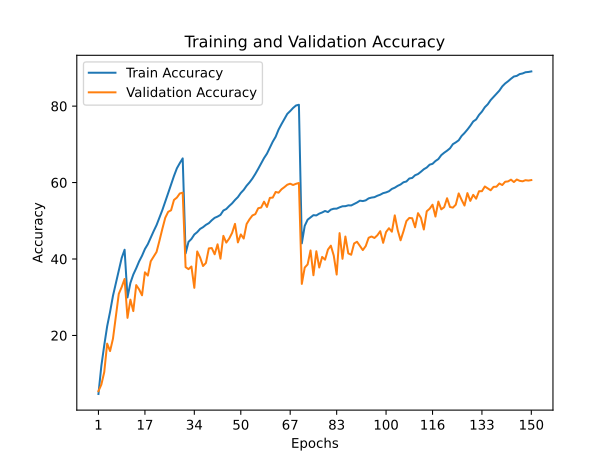

The data file committed next to this chart (first rows):
train_accuracy; train_loss; valid_accuracy; valid_loss
4,6830; 4,7554; 5,4300; 4,7415
12,0280; 4,0734; 7,1400; 5,0805
17,4440; 3,6868; 10,4200; 4,8832
22,3980; 3,4019; 17,8600; 4,0119
26,1620; 3,1797; 15,9100; 4,4210
30,3710; 2,9667; 19,1500; 4,0672
33,7270; 2,7943; 25,0600; 3,6203
37,1960; 2,6224; 30,8800; 3,3742
40,2670; 2,4738; 32,6600; 3,1813
42,4210; 2,3723; 34,7700; 3,1235
29,9400; 2,9858; 24,6000; 3,8372
33,7410; 2,7878; 29,3600; 3,4638
35,9350; 2,6803; 26,3700; 3,7426
37,5740; 2,5952; 33,1700; 3,0676
39,3740; 2,5111; 32,0400; 3,1622
40,8450; 2,4412; 30,5000; 3,3119
42,6100; 2,3637; 36,5200; 2,8848
43,8870; 2,2883; 35,6600; 2,9586
45,6270; 2,2175; 39,4100; 2,8363
47,2800; 2,1388; 40,6300; 2,7564
48,8690; 2,0589; 41,8500; 2,7539
50,7890; 1,9766; 44,7900; 2,5149
52,8110; 1,8815; 47,9000; 2,3363
54,9880; 1,7892; 50,7900; 2,2104
57,2410; 1,6929; 52,3400; 2,1105
59,5210; 1,5871; 52,7500; 2,1394
61,7240; 1,4973; 55,4500; 1,9451
63,7270; 1,4133; 56,0700; 1,9753
65,0800; 1,3532; 57,1400; 1,9343
66,3220; 1,3078; 57,3600; 1,9069
41,4570; 2,4094; 37,8700; 2,9304
44,4850; 2,2679; 37,3500; 2,9223
45,2390; 2,2239; 38,0400; 2,8341
46,4050; 2,1818; 32,4500; 3,2740
47,0280; 2,1449; 41,9700; 2,6466
47,8740; 2,1139; 40,3800; 2,7530
48,3230; 2,0879; 38,1600; 3,0192
48,9370; 2,0672; 38,9700; 3,0386
49,3710; 2,0449; 42,7700; 2,5819
50,1330; 2,0099; 42,8700; 2,5218
50,7690; 1,9838; 41,2300; 2,7287
51,0950; 1,9582; 43,8400; 2,5281
51,5380; 1,9364; 40,0800; 2,8450
52,6840; 1,8924; 46,0500; 2,4696
53,0780; 1,8727; 44,2900; 2,5541
53,8600; 1,8400; 45,3400; 2,5625
54,5520; 1,8005; 46,8200; 2,3767
55,4430; 1,7671; 49,1900; 2,2304
56,1960; 1,7361; 44,3400; 2,6270
57,2750; 1,6859; 46,4300; 2,5364
58,0840; 1,6423; 45,3500; 2,6022
59,1700; 1,5999; 49,1500; 2,3434
60,0370; 1,5592; 50,3900; 2,2863
61,0560; 1,5132; 51,3900; 2,1706
62,2660; 1,4650; 51,7400; 2,1395
63,6030; 1,4094; 53,2900; 2,1571
65,0330; 1,3476; 53,4600; 2,1375
66,4020; 1,2910; 55,0000; 2,0226
67,5560; 1,2401; 53,6100; 2,1552
69,0920; 1,1801; 55,9900; 2,0356
... 90 more rows
